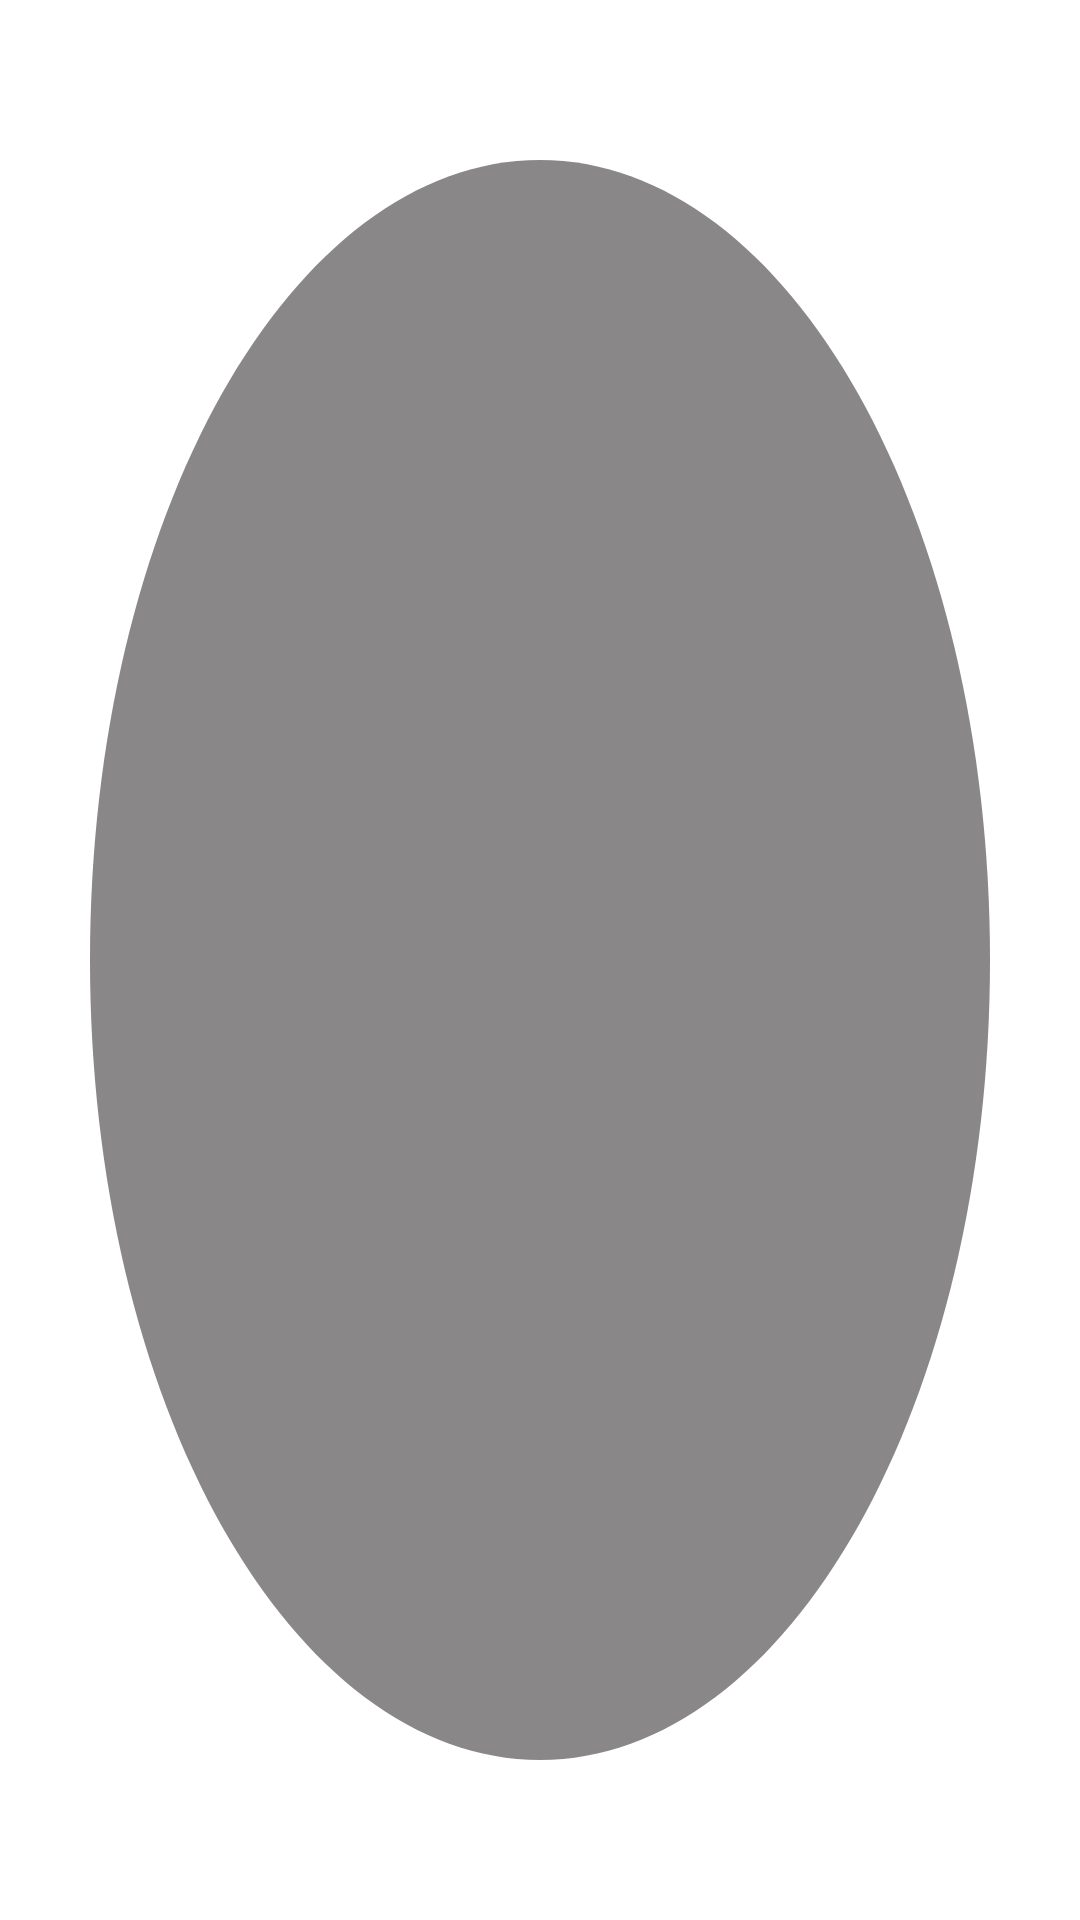

The Android layout XML behind this screen, and the referenced resources:
<!-- AndroidManifest.xml: application theme Theme.Timer -->
<!-- res/layout/back_item.xml -->
<?xml version="1.0" encoding="utf-8"?>
<androidx.appcompat.widget.AppCompatImageView xmlns:android="http://schemas.android.com/apk/res/android"
    android:id="@+id/numberText"
    android:layout_width="50dp"
    android:layout_height="50dp"
    android:padding="15dp"
    android:paddingEnd="17dp"
    android:background="@drawable/ic_baseline_circle_24"
    android:gravity="center"
    android:src="@drawable/ic_baseline_backspace_24"
    android:textAlignment="center" />
<!-- resources referenced by this layout -->
<resources>
  <!-- drawable ic_baseline_circle_24 (drawable) -->
  <vector xmlns:android="http://schemas.android.com/apk/res/android"
      android:width="24dp"
      android:height="24dp"
      android:tint="#898787"
      android:viewportWidth="24"
      android:viewportHeight="24">
      <path
          android:fillColor="@android:color/white"
          android:pathData="M12,2C6.47,2 2,6.47 2,12s4.47,10 10,10 10,-4.47 10,-10S17.53,2 12,2z" />
  </vector>
  <style name="Theme.Timer" parent="Theme.MaterialComponents.DayNight.NoActionBar">
          
          <item name="colorPrimary">@color/purple_500</item>
          <item name="colorPrimaryVariant">@color/purple_700</item>
          <item name="colorOnPrimary">@color/white</item>
          
          <item name="colorSecondary">@color/teal_200</item>
          <item name="colorSecondaryVariant">@color/teal_700</item>
          <item name="colorOnSecondary">@color/black</item>
          
          <item name="android:statusBarColor">?attr/colorPrimaryVariant</item>
          
          <item name="windowActionBar">false</item>
      </style>
  <color name="purple_500">#FF6200EE</color>
  <color name="purple_700">#FF3700B3</color>
  <color name="white">#FFFFFFFF</color>
  <color name="teal_200">#FF03DAC5</color>
  <color name="teal_700">#FF018786</color>
  <color name="black">#FF000000</color>
</resources>
